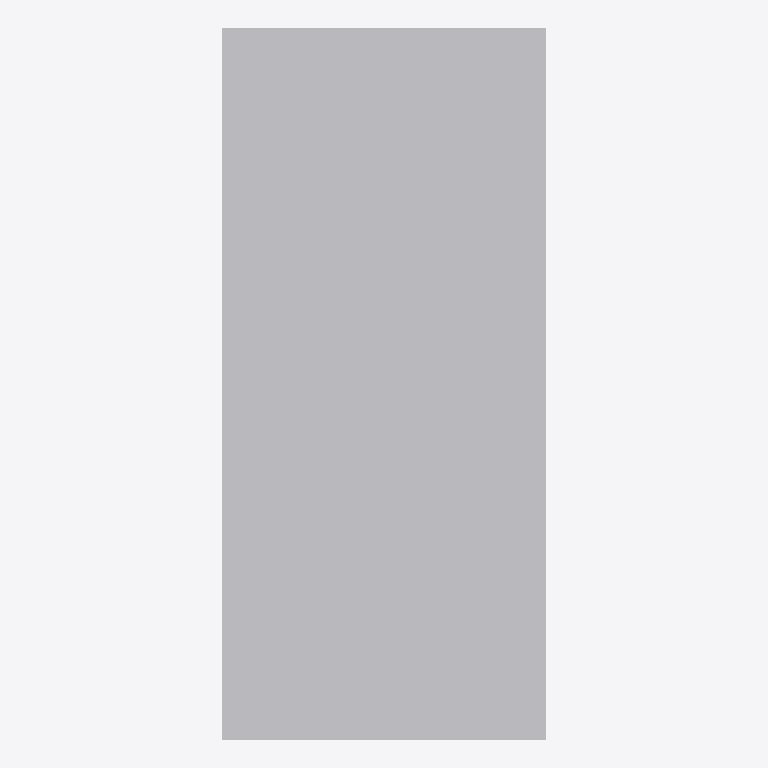
Plan cut of the same IFC building model at storey 'EG' (level 0.00 m, cut at 1.40 m), seen from above with north up, elements coloured by IFC class: 1 other element (light grey). No cut surface shows.
Extent 1.0 m × 2.2 m × 0.6 m (x, y, z). Storeys (1): EG at 0.00 m. Elements (1): 1 IfcFurniture.

HEADER;
FILE_DESCRIPTION(('ViewDefinition[DesignTransferView]'),'2;1');
FILE_NAME('/dev/null','2026-11-18T07:31:32+01:00',(''),(''),'IfcOpenShell 0.8.5','IfcOpenShell 0.8.5','Nobody');
FILE_SCHEMA(('IFC4'));
ENDSEC;
DATA;
#6=IFCPROJECT('2MMWaER0j2k8TCZ6$ulle5',#5,'preview-pflegebett',$,$,$,$,(#15),#10);
#18=IFCSITE('0cU_$nVST1MhoXvFwmHZdX',#17,'Site',$,$,#29,$,$,$,$,$,$,$,$);
#20=IFCBUILDING('1_e6r8ie14BfnR0EdwrXN4',#19,'Building',$,$,#34,$,$,$,$,$,$);
#36=IFCBUILDINGSTOREY('0pEHFmap1BeggyAar8MzMo',#35,'EG',$,$,#43,$,$,$,0.0);
#58=IFCFURNITURE('19AuNu0or2U9$Vq7dl76_r',#57,'Pflegebett',$,$,#72,#65,$,.BED.);
ENDSEC;
